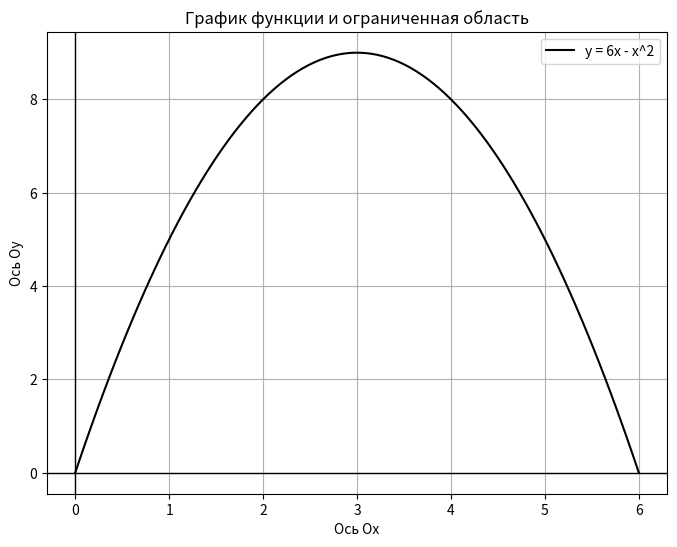

The script that saved this image:
import numpy as np
import matplotlib.pyplot as plt

def f(x):
    return 6*x - x**2

x = np.linspace(0, 6, 100)
y = f(x)

# Построение графика
plt.figure(figsize=(8, 6))
plt.plot(x, y, label=r'y = 6x - x^2', color='black')
plt.fill_between(x, y, 0, where=(y>=0), color='white', alpha=0.5)  # Закрашенная область
plt.axhline(0, color='black', linewidth=1)  # Ось Ox
plt.axvline(0, color='black', linewidth=1)  # Ось Oy

# Настройки графика
plt.xlabel("Ось Ox")
plt.ylabel("Ось Oy")
plt.title("График функции и ограниченная область")
plt.legend()
plt.grid()

plt.show()

